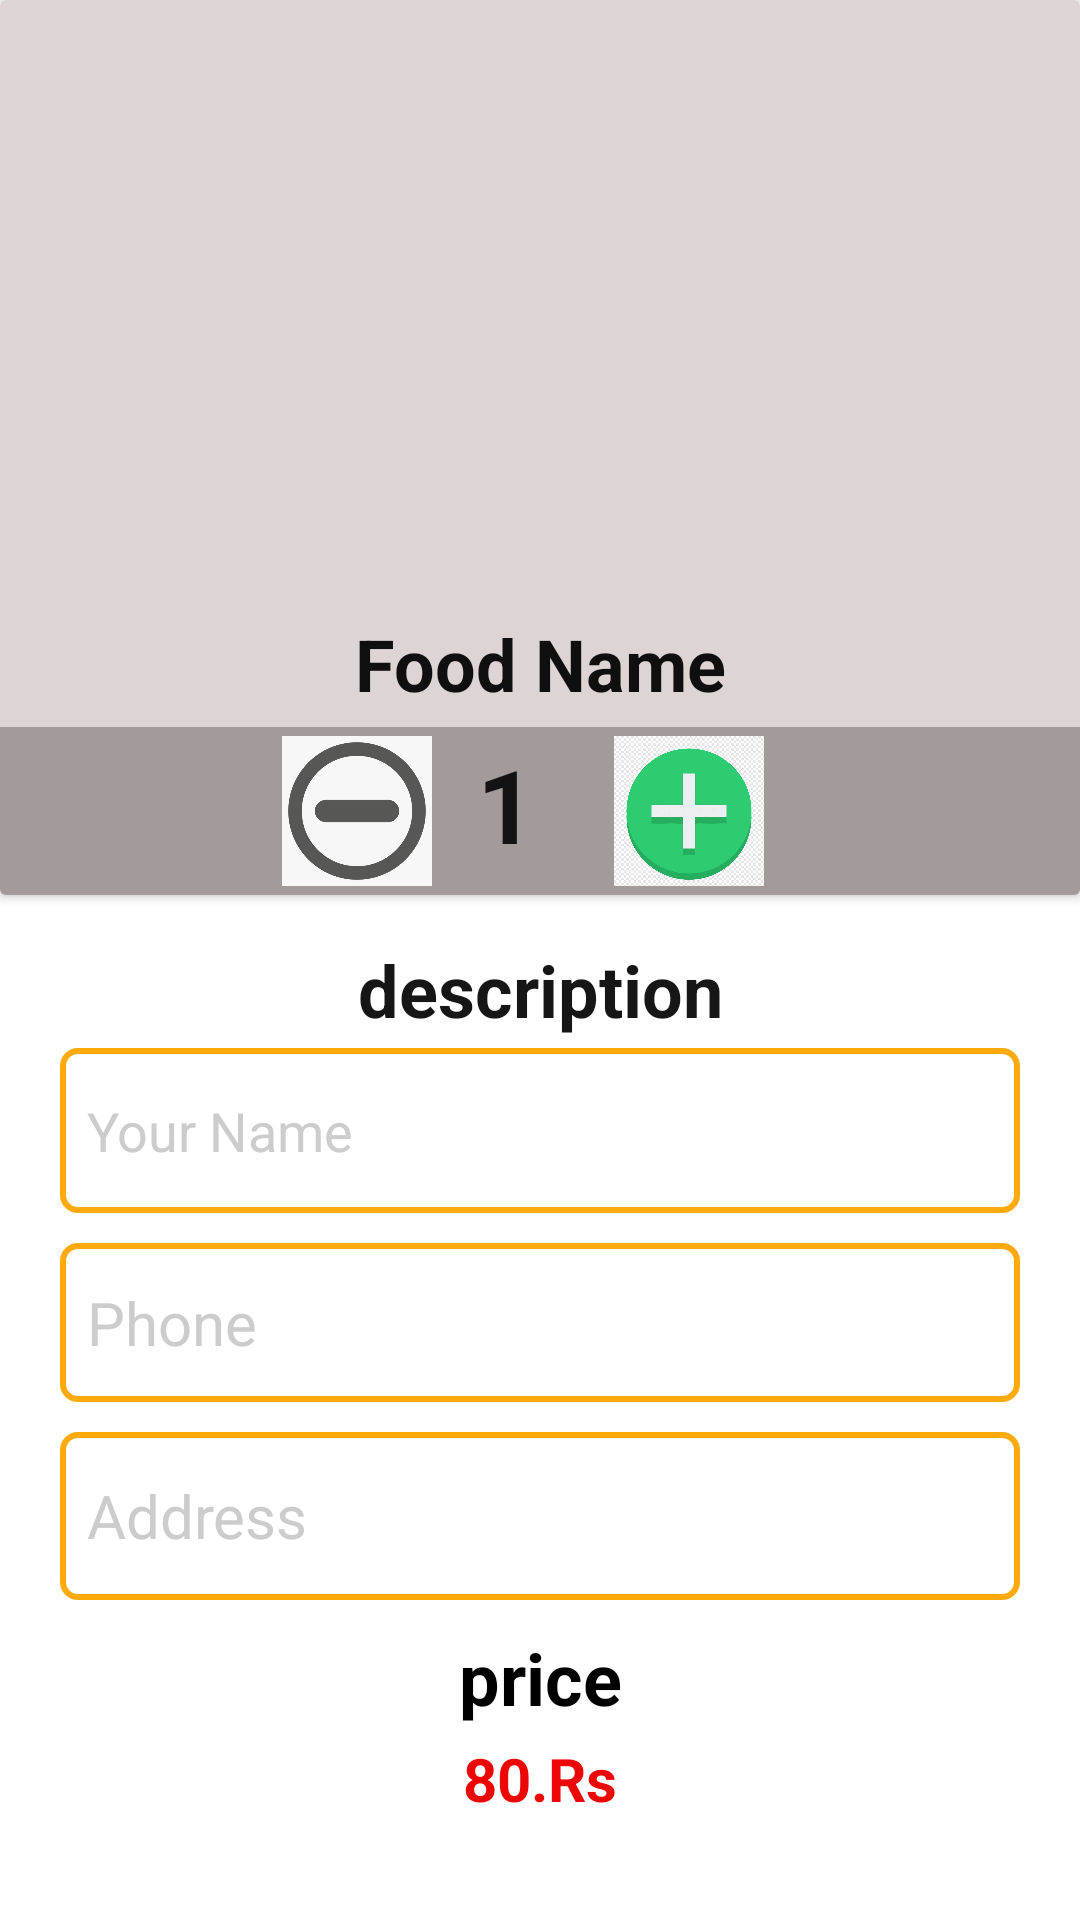

Here is an Android app screen rendered from its layout file. Give the layout XML and the strings, colors and styles it references.
<!-- AndroidManifest.xml: application theme Theme.GROCERYDELIVERYAPP -->
<!-- res/layout/activity_add_to_card.xml -->
<?xml version="1.0" encoding="utf-8"?>
<LinearLayout xmlns:android="http://schemas.android.com/apk/res/android"
    xmlns:app="http://schemas.android.com/apk/res-auto"
    xmlns:tools="http://schemas.android.com/tools"
    android:layout_width="match_parent"
    android:layout_height="wrap_content"
    android:layout_marginBottom="9dp"
    android:orientation="vertical"
    android:background="@color/white"
    tools:context=".AddToCardActivity">

    <androidx.cardview.widget.CardView
        android:layout_width="match_parent"
        android:layout_height="wrap_content">

        <LinearLayout
            android:layout_width="match_parent"
            android:layout_height="match_parent"
            android:background="#DDD4D4"
            android:orientation="vertical">


            <ImageView
                android:id="@+id/detailimage"
                android:layout_width="match_parent"
                android:layout_height="200dp"
                android:scaleType="centerCrop"
                 />

            <TextView
                android:id="@+id/foodName"
                android:layout_width="match_parent"
                android:layout_height="wrap_content"
                android:gravity="center"
                android:padding="5dp"
                android:text="Food Name"
                android:textColor="#100F0F"
                android:textSize="24sp"
                android:textStyle="bold" />

            <LinearLayout

                android:layout_width="match_parent"
                android:layout_height="match_parent"
                android:background="#A39A9A"
                android:gravity="center"
                android:orientation="horizontal"
                android:padding="3dp">

                <ImageView
                    android:id="@+id/minus"
                    android:layout_width="80dp"
                    android:layout_height="50dp"
                    app:srcCompat="@drawable/minus" />

                <TextView
                    android:id="@+id/itemCount"
                    android:layout_width="wrap_content"
                    android:layout_height="match_parent"
                    android:text="1"
                    android:textColor="#131313"
                    android:textSize="34sp"
                    android:textStyle="bold" />

                <ImageView
                    android:id="@+id/add"
                    android:layout_width="102dp"
                    android:layout_height="50dp"
                    app:srcCompat="@drawable/add" />

            </LinearLayout>

        </LinearLayout>

    </androidx.cardview.widget.CardView>

    <LinearLayout
        android:layout_width="match_parent"
        android:layout_height="match_parent"
        android:layout_marginLeft="20dp"
        android:layout_marginRight="20dp"
        android:orientation="vertical">

        <TextView
            android:id="@+id/detail_description"
            android:layout_width="match_parent"
            android:layout_height="39dp"
            android:layout_marginTop="12dp"
            android:gravity="center"
            android:text="description"
            android:textColor="#171616"
            android:textSize="24sp"
            android:textStyle="bold" />

        <EditText
            android:id="@+id/Namebox"
            android:layout_width="match_parent"
            android:layout_height="55dp"
            android:layout_marginBottom="10dp"
            android:background="@drawable/edttxt_background"
            android:ems="10"
            android:textColor="@color/black"
            android:textColorHint="#CCCCCC"
            android:inputType="textPersonName"
            android:padding="9dp"
            android:hint="Your Name"
            />

        <EditText
            android:id="@+id/phone"
            android:layout_width="match_parent"
            android:layout_height="53dp"
            android:layout_marginBottom="10dp"
            android:background="@drawable/edttxt_background"
            android:ems="10"
            android:hint="Phone"
            android:textColor="@color/black"
            android:textColorHint="#CCCCCC"
            android:textSize="20dp"
            android:inputType="phone"
            android:padding="9dp" />

        <EditText
            android:id="@+id/address"
            android:layout_width="match_parent"
            android:layout_height="56dp"
            android:background="@drawable/edttxt_background"
            android:textSize="20dp"
            android:ems="10"
            android:textColor="@color/black"
            android:textColorHint="#CCCCCC"
            android:padding="9dp"
            android:hint="Address"
            />

        <TextView
            android:layout_width="match_parent"
            android:layout_height="40dp"
            android:layout_marginTop="6dp"
            android:gravity="center"
            android:text="price"
            android:textColor="@color/black"
            android:textSize="24sp"
            android:textStyle="bold" />

        <LinearLayout
            android:layout_width="match_parent"
            android:layout_height="match_parent"
            android:orientation="horizontal">

            <TextView
                android:id="@+id/cost"
                android:layout_width="wrap_content"
                android:layout_height="wrap_content"
                android:layout_weight="1"
                android:gravity="right"
                android:text="80"
                android:textColor="#ED0606"
                android:textSize="20sp"
                android:textStyle="bold" />
            <TextView
                android:layout_width="wrap_content"
                android:layout_height="wrap_content"
                android:layout_weight="1"
                android:gravity="left"
                android:text=".Rs"
                android:textColor="#ED0606"
                android:textSize="20sp"
                android:textStyle="bold" />
        </LinearLayout>

        <Button
            android:id="@+id/insertBtn"
            android:layout_width="match_parent"
            android:layout_height="59dp"
            android:layout_marginTop="20dp"
            android:background="@drawable/btn_background"
            android:text="Order Now" />

    </LinearLayout>

</LinearLayout>
<!-- resources referenced by this layout -->
<resources>
  <!-- drawable add: jpeg bitmap (drawable-v24, 90440 bytes) -->
  <!-- drawable btn_background (drawable) -->
  <?xml version="1.0" encoding="utf-8"?>
  <shape xmlns:android="http://schemas.android.com/apk/res/android">
  
      <gradient
          android:startColor="@color/teal_200"
          android:endColor="@color/teal_700"
          android:angle="360"
          />
      <corners
          android:radius="20dp"
  
          />
  </shape>
  <!-- drawable edttxt_background (drawable) -->
  <?xml version="1.0" encoding="utf-8"?>
  <shape xmlns:android="http://schemas.android.com/apk/res/android">
  
      <stroke
          android:color="?android:attr/colorPressedHighlight"
          android:width="2dp"
          />
      <corners
          android:radius="5dp"
          />
  
  </shape>
  <!-- drawable minus: jpeg bitmap (drawable-v24, 18026 bytes) -->
  <style name="Theme.GROCERYDELIVERYAPP" parent="Theme.MaterialComponents.DayNight.NoActionBar">
          
          <item name="colorPrimary">@color/purple_500</item>
          <item name="colorPrimaryVariant">@color/purple_700</item>
          <item name="colorOnPrimary">@color/white</item>
          
          <item name="colorSecondary">@color/teal_200</item>
          <item name="colorSecondaryVariant">@color/teal_700</item>
          <item name="colorOnSecondary">@color/black</item>
          
          <item name="android:statusBarColor" tools:targetApi="l">?attr/colorPrimaryVariant</item>
          
      </style>
  <!-- not gathered from this repository: default colours our renderer supplied (Android Studio template values) -->
  <color name="purple_500">#FF6200EE</color>
  <color name="purple_700">#FF3700B3</color>
  <color name="teal_200">#FF03DAC5</color>
  <color name="teal_700">#FF018786</color>
  <color name="black">#FF000000</color>
  <color name="white">#FFFFFFFF</color>
</resources>
